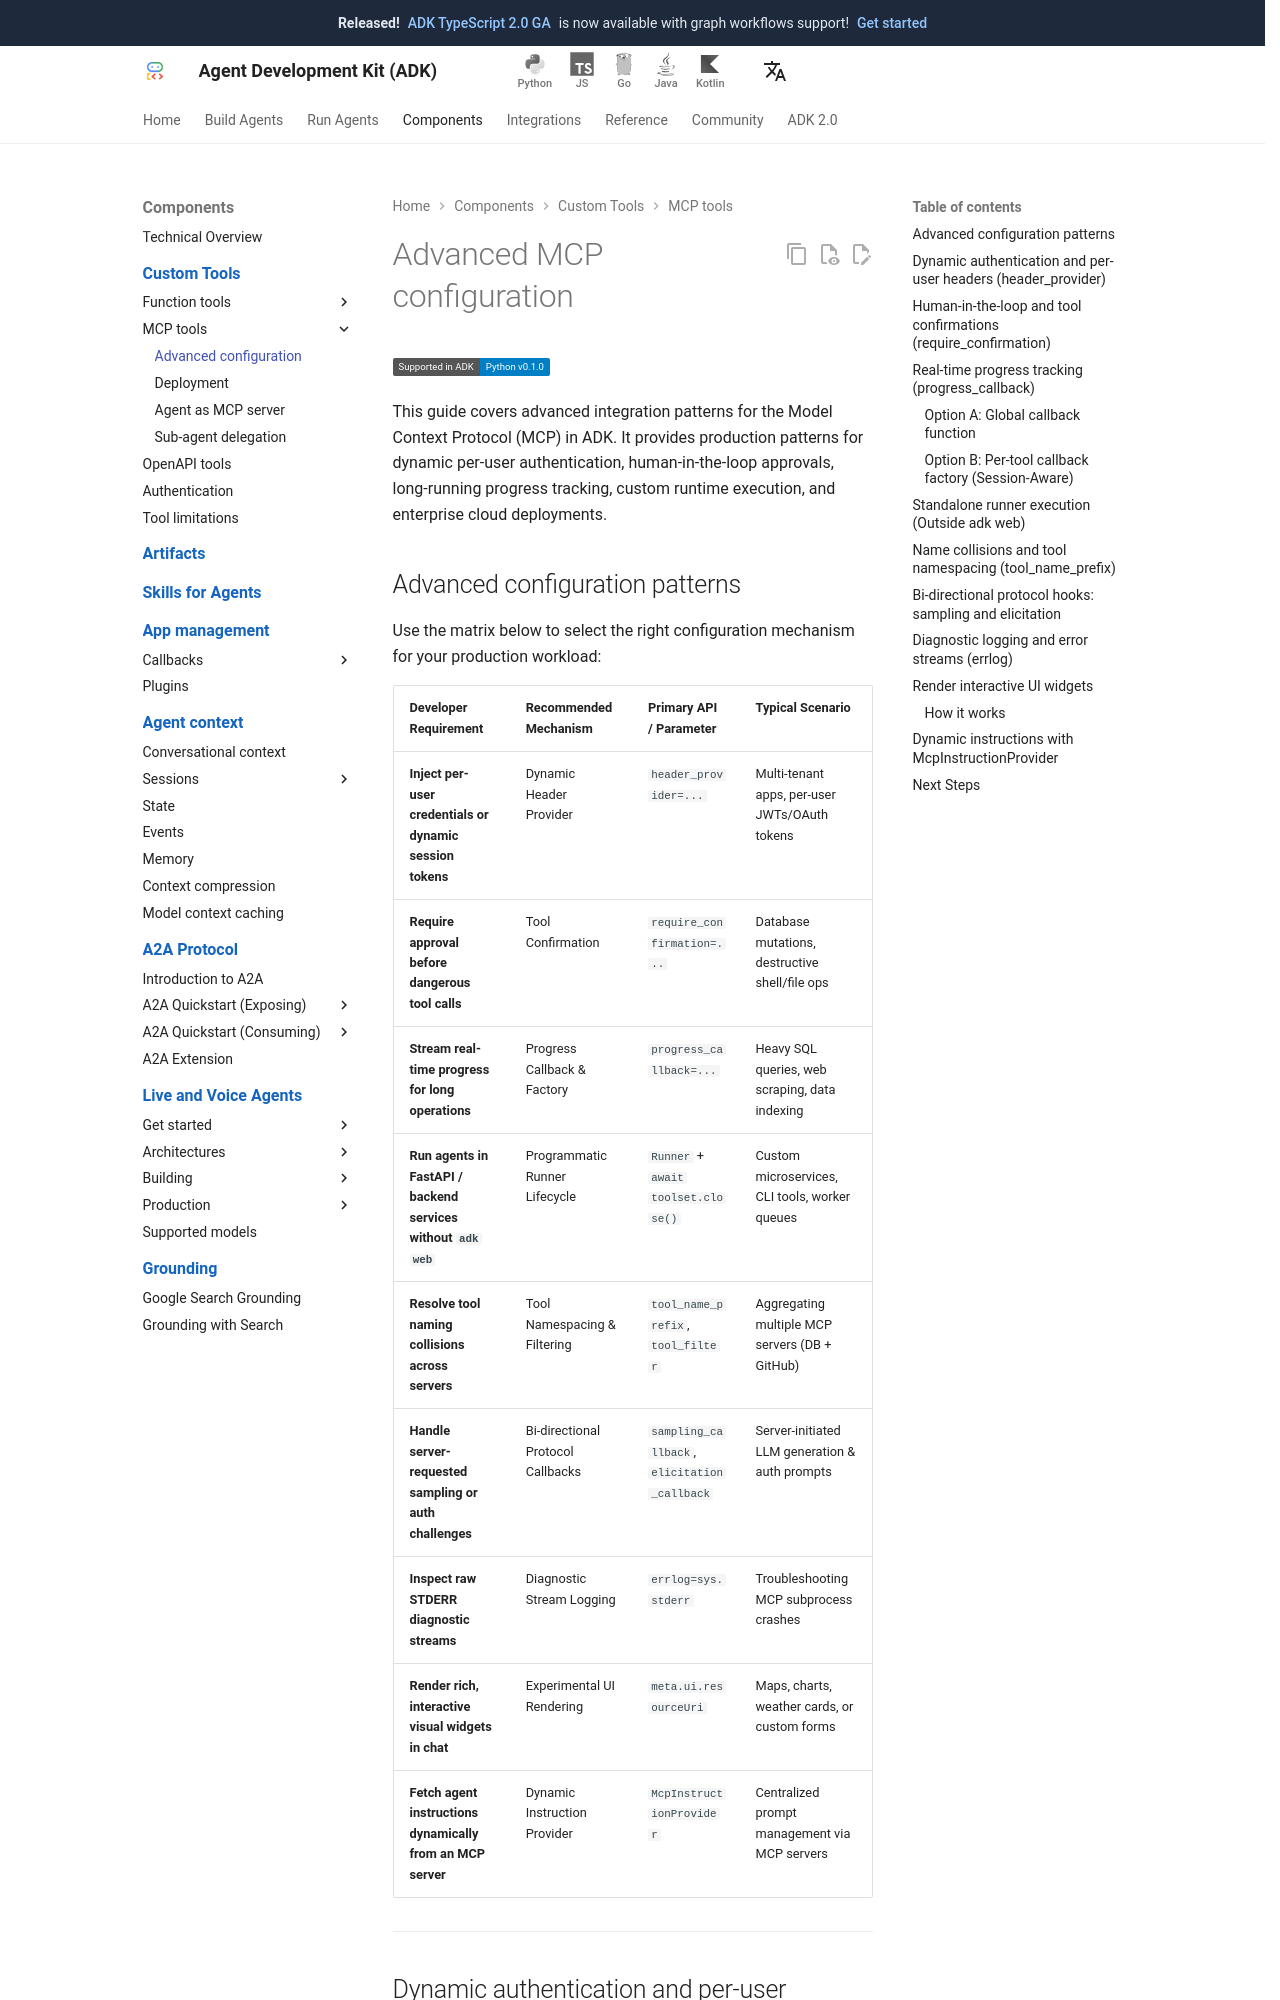

repository: adk-labs/adk-docs · page: tools-custom/mcp-tools/advanced/index.html · generator: mkdocs

# Advanced MCP configuration

<div class="language-support-tag">
  <span class="lst-supported">Supported in ADK</span><span class="lst-python">Python v0.1.0</span>
</div>

This guide covers advanced integration patterns for the Model Context Protocol (MCP) in ADK. It provides production patterns for dynamic per-user authentication, human-in-the-loop approvals, long-running progress tracking, custom runtime execution, and enterprise cloud deployments.

## Advanced configuration patterns

Use the matrix below to select the right configuration mechanism for your production workload:

| Developer Requirement | Recommended Mechanism | Primary API / Parameter | Typical Scenario |
| :--- | :--- | :--- | :--- |
| **Inject per-user credentials or dynamic session tokens** | Dynamic Header Provider | `header_provider=...` | Multi-tenant apps, per-user JWTs/OAuth tokens |
| **Require approval before dangerous tool calls** | Tool Confirmation | `require_confirmation=...` | Database mutations, destructive shell/file ops |
| **Stream real-time progress for long operations** | Progress Callback & Factory | `progress_callback=...` | Heavy SQL queries, web scraping, data indexing |
| **Run agents in FastAPI / backend services without `adk web`** | Programmatic Runner Lifecycle | `Runner` + `await toolset.close()` | Custom microservices, CLI tools, worker queues |
| **Resolve tool naming collisions across servers** | Tool Namespacing & Filtering | `tool_name_prefix`, `tool_filter` | Aggregating multiple MCP servers (DB + GitHub) |
| **Handle server-requested sampling or auth challenges** | Bi-directional Protocol Callbacks | `sampling_callback`, `elicitation_callback` | Server-initiated LLM generation & auth prompts |
| **Inspect raw STDERR diagnostic streams** | Diagnostic Stream Logging | `errlog=sys.stderr` | Troubleshooting MCP subprocess crashes |
| **Render rich, interactive visual widgets in chat** | Experimental UI Rendering | `meta.ui.resourceUri` | Maps, charts, weather cards, or custom forms |
| **Fetch agent instructions dynamically from an MCP server** | Dynamic Instruction Provider | `McpInstructionProvider` | Centralized prompt management via MCP servers |

---
